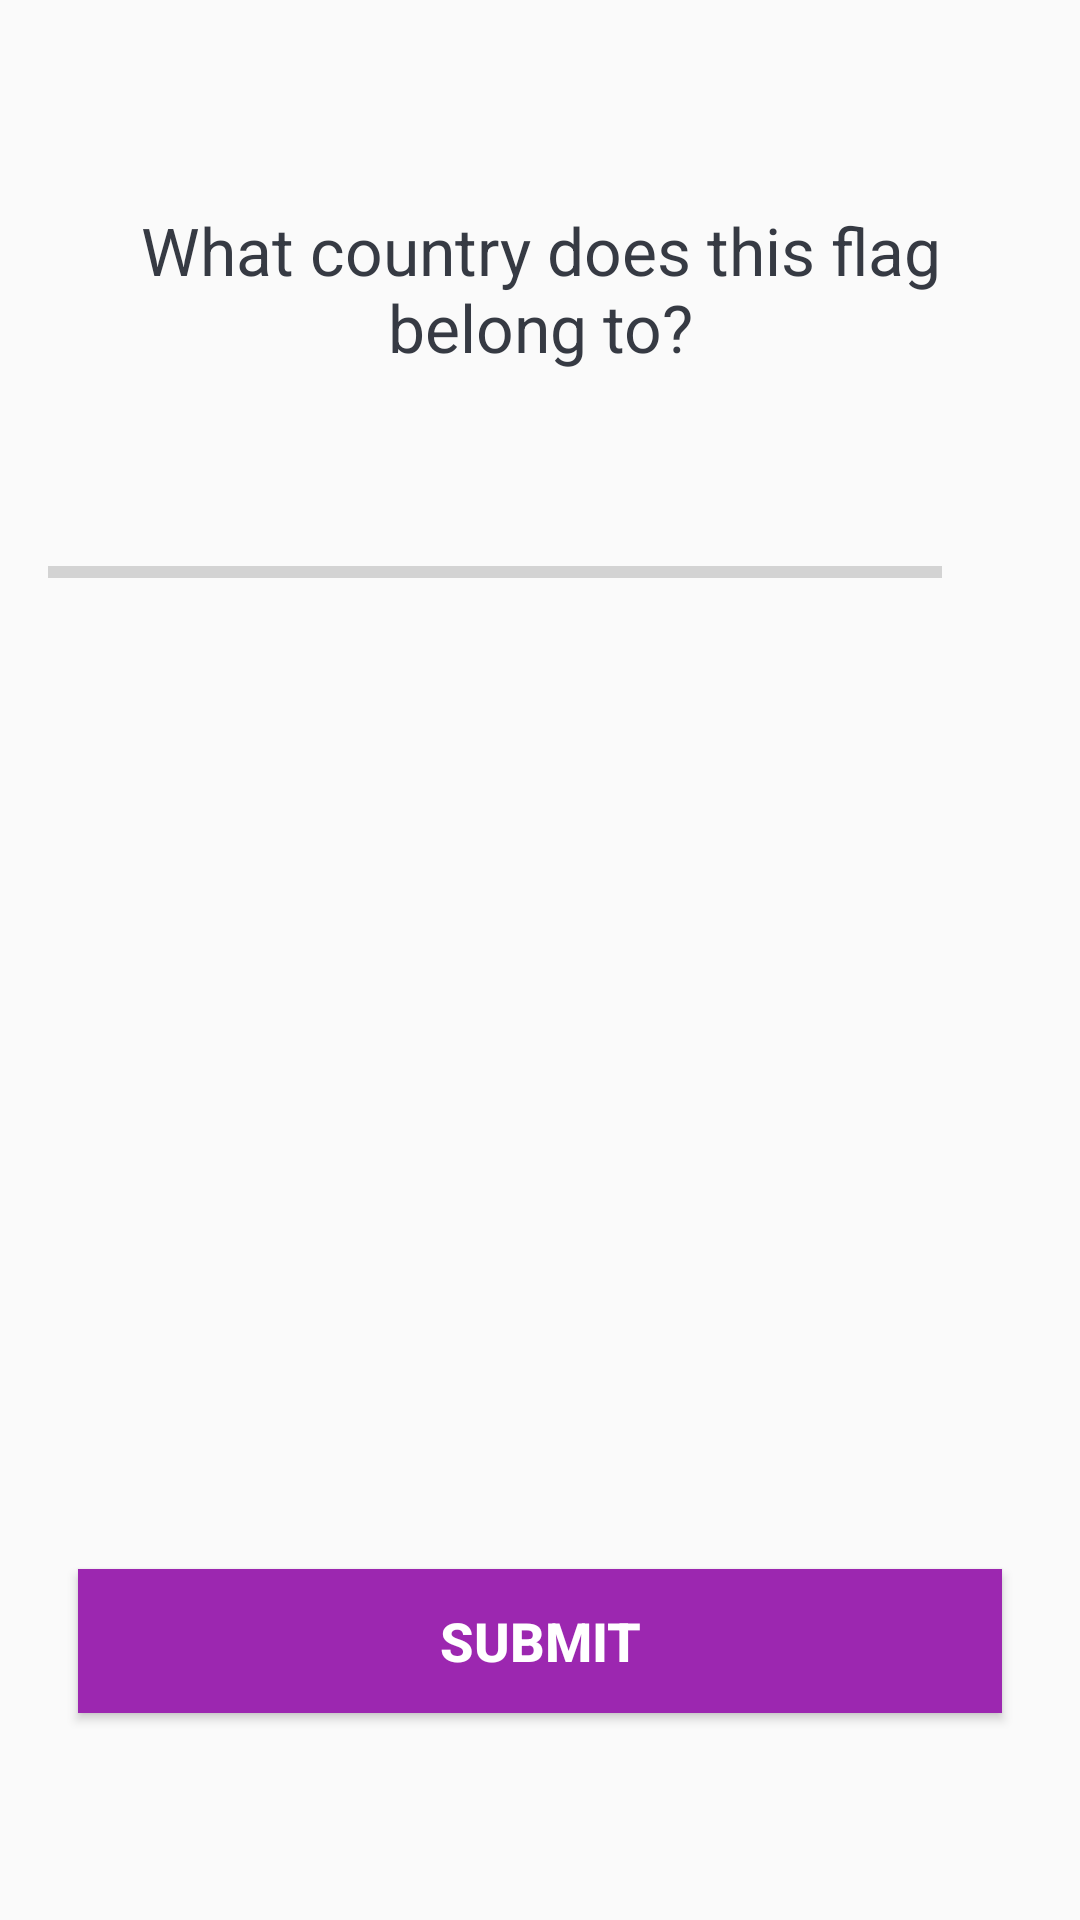

Here is an Android app screen rendered from its layout file. Give the layout XML and the strings, colors and styles it references.
<!-- AndroidManifest.xml: application theme AppTheme -->
<!-- res/layout/activity_quiz_question.xml -->
<?xml version="1.0" encoding="utf-8"?>
<ScrollView xmlns:android="http://schemas.android.com/apk/res/android"
    xmlns:app="http://schemas.android.com/apk/res-auto"
    xmlns:tools="http://schemas.android.com/tools"
    android:layout_width="match_parent"
    android:layout_height="match_parent"
    android:fillViewport="true"
    tools:context=".QuizQuestionActivity">

    <LinearLayout
        android:layout_width="match_parent"
        android:layout_height="wrap_content"
        android:gravity="center"
        android:orientation="vertical"
        android:padding="16dp">

        <TextView
            android:id="@+id/tvQuesId"
            android:layout_width="match_parent"
            android:layout_height="wrap_content"
            android:layout_margin="10dp"
            android:gravity="center"
            android:text="What country does this flag belong to?"
            android:textColor="#363A43"
            android:textSize="22sp" />

        <ImageView
            android:id="@+id/ivImage"
            android:layout_width="wrap_content"
            android:layout_height="wrap_content"
            android:layout_marginTop="16dp"
            android:src="@drawable/ic_flag_of_argentina" />

        <LinearLayout
            android:id="@+id/llProgressDetails"
            android:layout_width="match_parent"
            android:layout_height="wrap_content"
            android:layout_marginTop="16dp"
            android:gravity="center_vertical"
            android:orientation="horizontal">

            <ProgressBar
                android:id="@+id/progressBar"
                style="?android:attr/progressBarStyleHorizontal"
                android:layout_width="0dp"
                android:layout_height="wrap_content"
                android:layout_weight="1"
                android:indeterminate="false"
                android:max="10"
                android:minHeight="50dp"
                android:progress="0" />

            <TextView
                android:id="@+id/tvProgress"
                android:layout_width="wrap_content"
                android:layout_height="wrap_content"
                android:gravity="center"
                android:padding="15dp"
                android:textColorHint="#7A8089"
                android:textSize="14sp"
                tools:text="0/10" />


        </LinearLayout>


        <TextView
            android:id="@+id/tv_option_one"
            android:layout_width="match_parent"
            android:layout_height="wrap_content"
            android:layout_margin="10dp"
            android:background="@drawable/default_option_border_bg"
            android:gravity="center"
            android:padding="15dp"
            android:textColor="#7A8089"
            android:textSize="18sp"
            tools:text="Apple" />

        <TextView
            android:id="@+id/tv_option_two"
            android:layout_width="match_parent"
            android:layout_height="wrap_content"
            android:layout_marginStart="10dp"
            android:layout_marginTop="10dp"
            android:layout_marginEnd="10dp"
            android:layout_marginBottom="10dp"
            android:background="@drawable/default_option_border_bg"
            android:gravity="center"
            android:padding="15dp"
            android:textColor="#7A8089"
            android:textSize="18sp"
            tools:text="Google" />

        <TextView
            android:id="@+id/tv_option_three"
            android:layout_width="match_parent"
            android:layout_height="wrap_content"
            android:layout_marginStart="10dp"
            android:layout_marginTop="10dp"
            android:layout_marginEnd="10dp"
            android:layout_marginBottom="10dp"
            android:background="@drawable/default_option_border_bg"
            android:gravity="center"
            android:padding="15dp"
            android:textColor="#7A8089"
            android:textSize="18sp"
            tools:text="Android Inc." />

        <TextView
            android:id="@+id/tv_option_four"
            android:layout_width="match_parent"
            android:layout_height="wrap_content"
            android:layout_marginStart="10dp"
            android:layout_marginTop="10dp"
            android:layout_marginEnd="10dp"
            android:layout_marginBottom="10dp"
            android:background="@drawable/default_option_border_bg"
            android:gravity="center"
            android:padding="15dp"
            android:textColor="#7A8089"
            android:textSize="18sp"
            tools:text="Nokia" />

        <Button
            android:id="@+id/btn_submit"
            android:layout_width="match_parent"
            android:layout_height="wrap_content"
            android:layout_margin="10dp"
            android:background="@color/colorPrimary"
            android:text="@string/submit"
            android:textColor="@android:color/white"
            android:textSize="18sp"
            android:textStyle="bold" />

    </LinearLayout>

</ScrollView>
<!-- resources referenced by this layout -->
<resources>
  <color name="colorPrimary">#9c27b0</color>
  <string name="submit">SUBMIT</string>
  <style name="AppTheme" parent="Theme.AppCompat.Light.DarkActionBar">
          
          <item name="colorPrimary">@color/colorPrimary</item>
          <item name="colorPrimaryDark">@color/colorPrimaryDark</item>
          <item name="colorAccent">@color/colorAccent</item>
      </style>
  <color name="colorPrimaryDark">#8e24aa</color>
  <color name="colorAccent">#9c27b0</color>
</resources>
